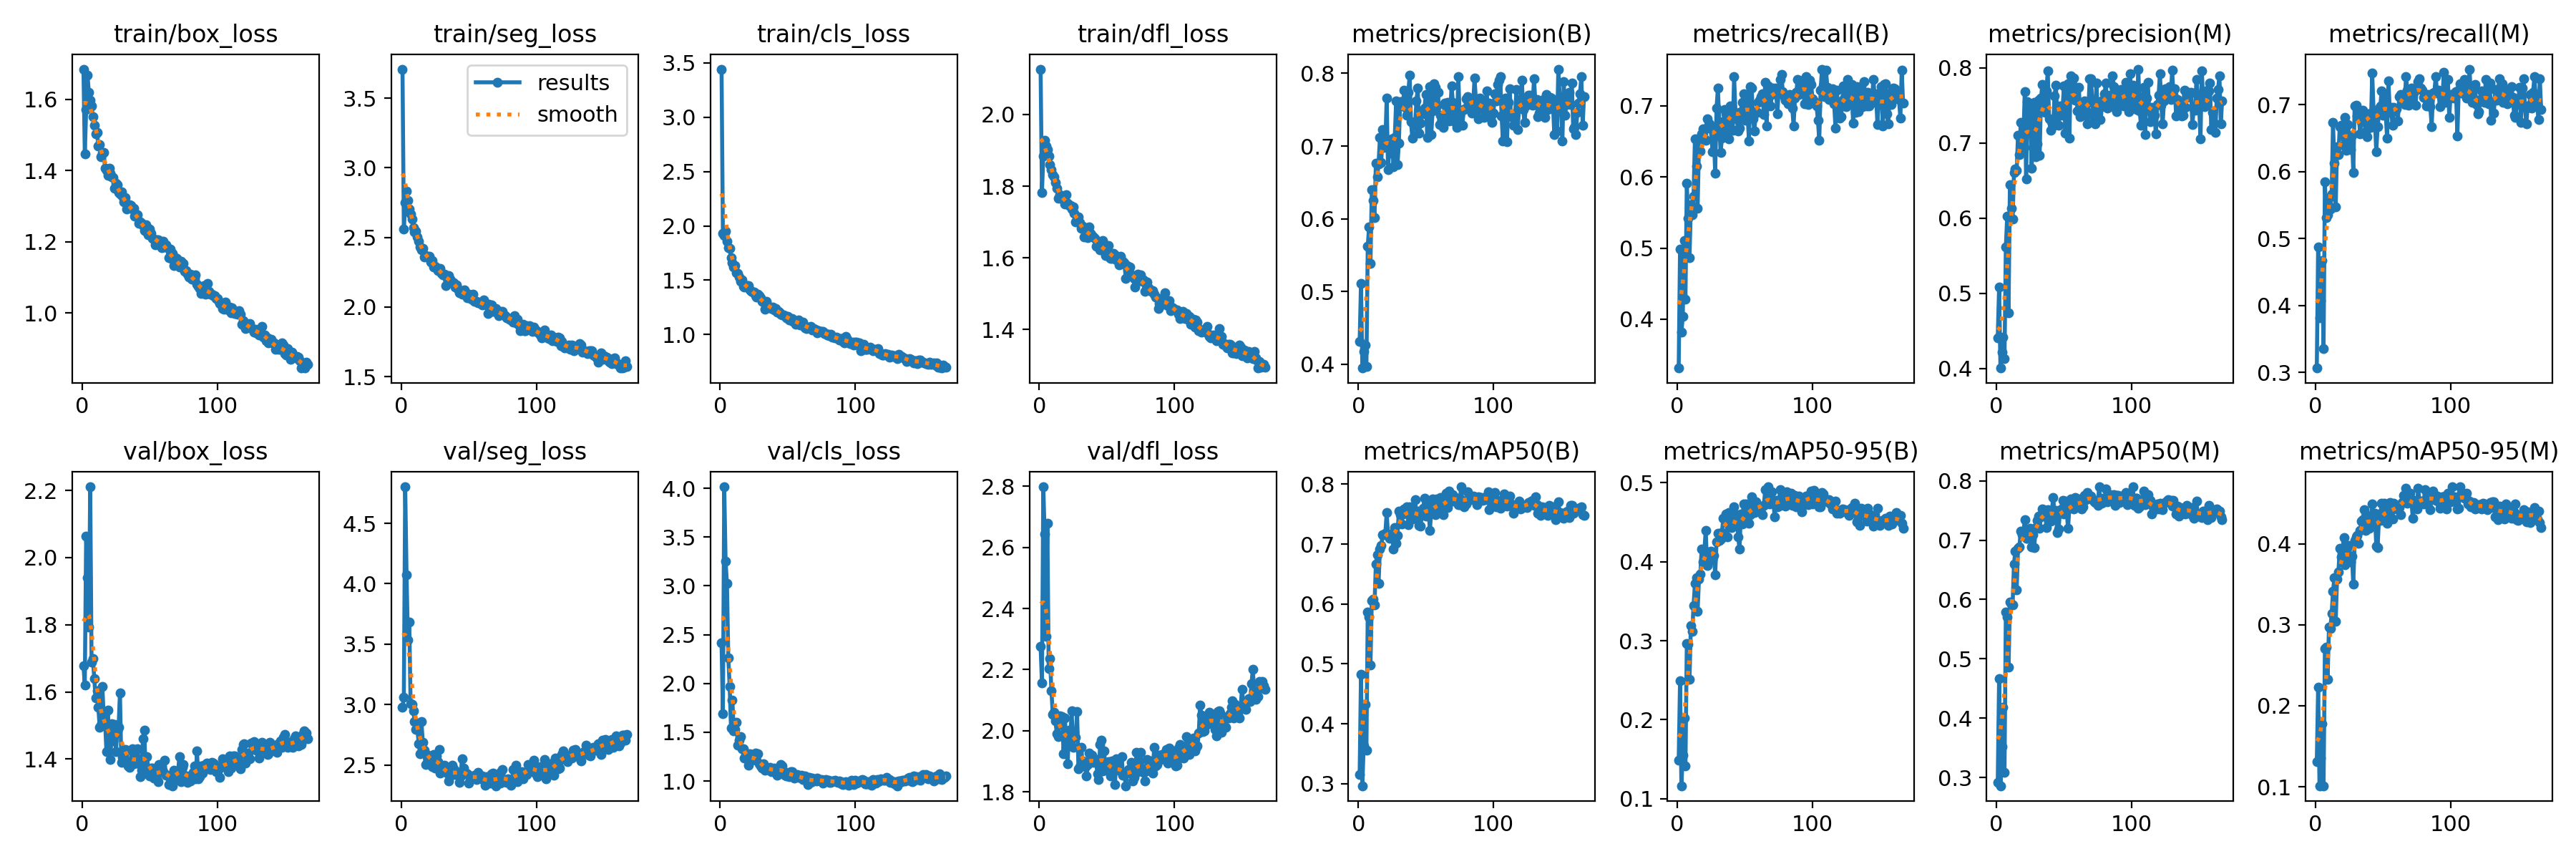

The file beside this chart, header and first rows:
epoch, time, train/box_loss, train/seg_loss, train/cls_loss, train/dfl_loss, metrics/precision(B), metrics/recall(B), metrics/mAP50(B), metrics/mAP50-95(B), metrics/precision(M), metrics/recall(M), metrics/mAP50(M), metrics/mAP50-95(M), val/box_loss, val/seg_loss, val/cls_loss, val/dfl_loss, lr/pg0, lr/pg1, lr/pg2
1, 94.01, 1.685, 3.709, 3.442, 2.127, 0.431, 0.3312, 0.315, 0.1488, 0.4413, 0.3063, 0.2916, 0.1309, 1.678, 2.978, 2.413, 2.276, 0.003308, 0.003308, 0.003308
2, 166.9, 1.447, 2.562, 1.928, 1.782, 0.5113, 0.4984, 0.4832, 0.249, 0.5084, 0.4875, 0.4666, 0.2228, 1.62, 3.06, 1.693, 2.156, 0.006635, 0.006635, 0.006635
3, 238.6, 1.57, 2.748, 1.91, 1.883, 0.3948, 0.3812, 0.2967, 0.1163, 0.4007, 0.3812, 0.2864, 0.1012, 2.065, 4.802, 4.015, 2.799, 0.009955, 0.009955, 0.009955
4, 309.3, 1.667, 2.83, 1.948, 1.929, 0.4176, 0.4034, 0.3635, 0.1548, 0.4214, 0.4073, 0.3519, 0.1352, 1.941, 4.076, 3.25, 2.643, 0.00997, 0.00997, 0.00997
5, 380.1, 1.62, 2.766, 1.857, 1.912, 0.4269, 0.511, 0.4328, 0.2024, 0.4416, 0.4672, 0.4189, 0.1776, 1.793, 3.537, 3.022, 2.309, 0.00996, 0.00996, 0.00996
6, 450.9, 1.597, 2.704, 1.797, 1.901, 0.3973, 0.4281, 0.3565, 0.1416, 0.4135, 0.3349, 0.3093, 0.1013, 2.211, 3.684, 2.264, 2.68, 0.00995, 0.00995, 0.00995
7, 521.6, 1.582, 2.668, 1.794, 1.885, 0.5624, 0.5906, 0.5869, 0.296, 0.5623, 0.5844, 0.5793, 0.2704, 1.688, 3.01, 1.969, 2.204, 0.009941, 0.009941, 0.009941
8, 592.9, 1.551, 2.632, 1.708, 1.861, 0.5891, 0.5422, 0.5784, 0.2957, 0.6028, 0.5312, 0.5707, 0.272, 1.699, 3.003, 1.542, 2.236, 0.009931, 0.009931, 0.009931
9, 663.6, 1.527, 2.569, 1.66, 1.847, 0.5388, 0.4859, 0.4986, 0.2514, 0.4742, 0.5359, 0.4861, 0.2328, 1.639, 2.95, 1.832, 2.131, 0.009921, 0.009921, 0.009921
10, 734.2, 1.503, 2.541, 1.623, 1.831, 0.6398, 0.5609, 0.6061, 0.3189, 0.6446, 0.5609, 0.5958, 0.2968, 1.581, 2.861, 1.514, 2.055, 0.009911, 0.009911, 0.009911
11, 805.5, 1.507, 2.544, 1.634, 1.826, 0.6255, 0.5469, 0.6076, 0.3119, 0.6128, 0.5441, 0.592, 0.2952, 1.603, 2.793, 1.527, 2.06, 0.009901, 0.009901, 0.009901
12, 876.2, 1.469, 2.504, 1.57, 1.809, 0.6014, 0.5734, 0.5979, 0.3444, 0.5986, 0.5662, 0.5914, 0.3136, 1.553, 2.802, 1.602, 2.032, 0.009891, 0.009891, 0.009891
13, 947.5, 1.473, 2.47, 1.562, 1.795, 0.6762, 0.6531, 0.6665, 0.3722, 0.661, 0.6734, 0.6596, 0.3413, 1.495, 2.678, 1.364, 1.99, 0.009881, 0.009881, 0.009881
14, 1018, 1.439, 2.432, 1.528, 1.766, 0.6575, 0.6156, 0.6822, 0.3795, 0.6653, 0.6119, 0.6818, 0.3576, 1.5, 2.595, 1.419, 1.981, 0.009871, 0.009871, 0.009871
15, 1089, 1.449, 2.411, 1.49, 1.777, 0.6751, 0.5563, 0.6344, 0.337, 0.6637, 0.5469, 0.6163, 0.3039, 1.616, 2.862, 1.457, 2.05, 0.009861, 0.009861, 0.009861
16, 1160, 1.451, 2.421, 1.501, 1.765, 0.7117, 0.6441, 0.6921, 0.3784, 0.7107, 0.6375, 0.6858, 0.3567, 1.522, 2.691, 1.329, 2.029, 0.009851, 0.009851, 0.009851
17, 1230, 1.406, 2.361, 1.441, 1.765, 0.6775, 0.6359, 0.6974, 0.3845, 0.6851, 0.6254, 0.688, 0.3655, 1.512, 2.624, 1.329, 2.046, 0.009842, 0.009842, 0.009842
18, 1301, 1.401, 2.37, 1.44, 1.767, 0.7228, 0.66, 0.7158, 0.4159, 0.7271, 0.6672, 0.7153, 0.3946, 1.423, 2.505, 1.233, 1.925, 0.009832, 0.009832, 0.009832
19, 1372, 1.386, 2.36, 1.442, 1.75, 0.6978, 0.6672, 0.7151, 0.3998, 0.6883, 0.6692, 0.7095, 0.384, 1.545, 2.58, 1.283, 2.042, 0.009822, 0.009822, 0.009822
20, 1443, 1.407, 2.359, 1.451, 1.776, 0.7024, 0.6531, 0.7177, 0.4139, 0.708, 0.6555, 0.7132, 0.3899, 1.454, 2.58, 1.228, 1.945, 0.009812, 0.009812, 0.009812
21, 1513, 1.392, 2.363, 1.454, 1.752, 0.7661, 0.6516, 0.752, 0.4398, 0.7686, 0.6391, 0.7338, 0.4079, 1.398, 2.549, 1.163, 1.893, 0.009802, 0.009802, 0.009802
22, 1584, 1.383, 2.323, 1.408, 1.746, 0.6678, 0.6816, 0.7155, 0.3948, 0.6525, 0.6813, 0.7033, 0.3743, 1.504, 2.552, 1.275, 2.001, 0.009792, 0.009792, 0.009792
23, 1654, 1.381, 2.336, 1.395, 1.746, 0.6994, 0.6725, 0.7101, 0.4078, 0.7554, 0.6322, 0.7027, 0.3904, 1.454, 2.488, 1.212, 1.974, 0.009782, 0.009782, 0.009782
24, 1725, 1.35, 2.286, 1.394, 1.737, 0.6905, 0.675, 0.7169, 0.4094, 0.7138, 0.6703, 0.7164, 0.3839, 1.503, 2.585, 1.265, 2.064, 0.009772, 0.009772, 0.009772
25, 1795, 1.364, 2.295, 1.393, 1.742, 0.7095, 0.6672, 0.7141, 0.413, 0.7502, 0.6522, 0.7205, 0.398, 1.422, 2.476, 1.22, 1.945, 0.009762, 0.009762, 0.009762
26, 1865, 1.36, 2.282, 1.356, 1.724, 0.6716, 0.6358, 0.6914, 0.4023, 0.6663, 0.6333, 0.6888, 0.3778, 1.484, 2.576, 1.285, 1.995, 0.009753, 0.009753, 0.009753
27, 1936, 1.337, 2.264, 1.346, 1.7, 0.7123, 0.6594, 0.727, 0.4081, 0.6945, 0.6537, 0.7091, 0.3848, 1.494, 2.529, 1.212, 1.978, 0.009743, 0.009743, 0.009743
28, 2006, 1.334, 2.265, 1.368, 1.706, 0.7619, 0.6049, 0.7017, 0.3837, 0.754, 0.5986, 0.6869, 0.3497, 1.597, 2.63, 1.279, 2.063, 0.009733, 0.009733, 0.009733
29, 2077, 1.34, 2.276, 1.357, 1.714, 0.6747, 0.6967, 0.7149, 0.4251, 0.6817, 0.6984, 0.7208, 0.4038, 1.391, 2.432, 1.18, 1.876, 0.009723, 0.009723, 0.009723
30, 2147, 1.329, 2.244, 1.336, 1.699, 0.704, 0.725, 0.7552, 0.4355, 0.6986, 0.6988, 0.7338, 0.4084, 1.406, 2.472, 1.158, 1.882, 0.009713, 0.009713, 0.009713
31, 2217, 1.312, 2.231, 1.305, 1.683, 0.761, 0.6781, 0.7488, 0.4269, 0.7575, 0.6828, 0.7407, 0.4104, 1.424, 2.456, 1.133, 1.947, 0.009703, 0.009703, 0.009703
32, 2288, 1.324, 2.237, 1.297, 1.688, 0.7615, 0.6344, 0.7334, 0.4288, 0.6839, 0.6891, 0.7204, 0.4006, 1.428, 2.5, 1.174, 1.901, 0.009693, 0.009693, 0.009693
33, 2358, 1.291, 2.153, 1.232, 1.658, 0.758, 0.6547, 0.7497, 0.437, 0.7598, 0.6562, 0.7398, 0.4161, 1.427, 2.468, 1.113, 1.898, 0.009683, 0.009683, 0.009683
34, 2429, 1.298, 2.21, 1.306, 1.676, 0.7768, 0.675, 0.7581, 0.4549, 0.7783, 0.6748, 0.7522, 0.4283, 1.38, 2.434, 1.134, 1.882, 0.009673, 0.009673, 0.009673
35, 2500, 1.304, 2.227, 1.266, 1.675, 0.7529, 0.6951, 0.7579, 0.4551, 0.7482, 0.6917, 0.7516, 0.4298, 1.375, 2.37, 1.116, 1.851, 0.009663, 0.009663, 0.009663
36, 2571, 1.302, 2.202, 1.261, 1.656, 0.7427, 0.6891, 0.7616, 0.4608, 0.741, 0.6841, 0.7507, 0.4416, 1.385, 2.414, 1.121, 1.89, 0.009654, 0.009654, 0.009654
37, 2642, 1.292, 2.186, 1.248, 1.687, 0.7735, 0.6625, 0.7324, 0.431, 0.7699, 0.6594, 0.7208, 0.4168, 1.431, 2.424, 1.141, 1.926, 0.009644, 0.009644, 0.009644
38, 2712, 1.294, 2.174, 1.237, 1.668, 0.7978, 0.6534, 0.7616, 0.4623, 0.7958, 0.6516, 0.7515, 0.4349, 1.385, 2.497, 1.093, 1.92, 0.009634, 0.009634, 0.009634
39, 2782, 1.272, 2.175, 1.253, 1.662, 0.7331, 0.6995, 0.7584, 0.4538, 0.7323, 0.6859, 0.7468, 0.421, 1.404, 2.468, 1.11, 1.92, 0.009624, 0.009624, 0.009624
40, 2853, 1.278, 2.143, 1.224, 1.659, 0.7104, 0.6984, 0.7419, 0.4429, 0.7168, 0.6859, 0.7321, 0.4187, 1.388, 2.421, 1.134, 1.895, 0.009614, 0.009614, 0.009614
41, 2923, 1.275, 2.159, 1.237, 1.654, 0.7288, 0.6656, 0.7496, 0.4497, 0.7288, 0.6656, 0.7483, 0.4264, 1.43, 2.445, 1.122, 1.904, 0.009604, 0.009604, 0.009604
42, 2993, 1.251, 2.127, 1.207, 1.632, 0.7282, 0.7411, 0.7738, 0.4695, 0.7225, 0.7469, 0.7718, 0.4495, 1.394, 2.431, 1.062, 1.906, 0.009594, 0.009594, 0.009594
43, 3064, 1.255, 2.102, 1.216, 1.646, 0.7619, 0.6906, 0.7493, 0.4492, 0.7624, 0.6906, 0.7445, 0.4294, 1.347, 2.357, 1.115, 1.858, 0.009584, 0.009584, 0.009584
44, 3134, 1.251, 2.119, 1.203, 1.634, 0.78, 0.6815, 0.7546, 0.4598, 0.7773, 0.6766, 0.7503, 0.4374, 1.366, 2.413, 1.107, 1.84, 0.009574, 0.009574, 0.009574
45, 3204, 1.246, 2.091, 1.188, 1.623, 0.7178, 0.6641, 0.7311, 0.4311, 0.7378, 0.6297, 0.7132, 0.3968, 1.46, 2.552, 1.169, 1.954, 0.009564, 0.009564, 0.009564
46, 3275, 1.232, 2.097, 1.182, 1.631, 0.7315, 0.6687, 0.7295, 0.416, 0.7235, 0.6665, 0.7186, 0.3952, 1.487, 2.474, 1.157, 1.969, 0.009555, 0.009555, 0.009555
47, 3345, 1.248, 2.124, 1.183, 1.648, 0.7482, 0.6922, 0.7475, 0.4604, 0.7491, 0.6951, 0.7466, 0.4312, 1.358, 2.446, 1.104, 1.869, 0.009545, 0.009545, 0.009545
48, 3415, 1.229, 2.101, 1.172, 1.62, 0.7442, 0.7047, 0.7597, 0.4477, 0.7371, 0.6984, 0.7527, 0.429, 1.407, 2.432, 1.061, 1.933, 0.009535, 0.009535, 0.009535
49, 3485, 1.22, 2.066, 1.156, 1.606, 0.7524, 0.7169, 0.7766, 0.4728, 0.747, 0.7203, 0.7672, 0.4497, 1.369, 2.431, 1.05, 1.879, 0.009525, 0.009525, 0.009525
50, 3556, 1.236, 2.09, 1.165, 1.629, 0.7711, 0.6792, 0.7467, 0.4567, 0.7765, 0.6838, 0.7442, 0.4405, 1.349, 2.354, 1.071, 1.894, 0.009515, 0.009515, 0.009515
51, 3626, 1.223, 2.085, 1.134, 1.634, 0.7114, 0.7156, 0.7699, 0.4729, 0.7133, 0.7156, 0.7654, 0.4498, 1.373, 2.381, 1.048, 1.9, 0.009505, 0.009505, 0.009505
52, 3697, 1.209, 2.057, 1.143, 1.601, 0.7621, 0.6859, 0.7556, 0.4556, 0.7598, 0.6859, 0.7505, 0.4329, 1.373, 2.402, 1.096, 1.885, 0.009495, 0.009495, 0.009495
53, 3767, 1.208, 2.09, 1.146, 1.599, 0.7821, 0.6506, 0.7233, 0.4487, 0.7792, 0.65, 0.7193, 0.4249, 1.342, 2.395, 1.099, 1.851, 0.009485, 0.009485, 0.009485
54, 3837, 1.191, 2.043, 1.123, 1.599, 0.7162, 0.7266, 0.7566, 0.4597, 0.7062, 0.7359, 0.7547, 0.4382, 1.363, 2.414, 1.067, 1.901, 0.009475, 0.009475, 0.009475
55, 3907, 1.206, 2.043, 1.13, 1.612, 0.7481, 0.725, 0.7748, 0.4821, 0.7894, 0.691, 0.7695, 0.4506, 1.34, 2.413, 1.029, 1.876, 0.009465, 0.009465, 0.009465
56, 3979, 1.205, 2.043, 1.097, 1.609, 0.7857, 0.6818, 0.7599, 0.468, 0.778, 0.6955, 0.7589, 0.4439, 1.332, 2.381, 1.042, 1.823, 0.009456, 0.009456, 0.009456
57, 4049, 1.205, 2.033, 1.1, 1.594, 0.7812, 0.6641, 0.7496, 0.4624, 0.7867, 0.6687, 0.7526, 0.4302, 1.383, 2.438, 1.069, 1.908, 0.009446, 0.009446, 0.009446
58, 4119, 1.201, 2.029, 1.132, 1.599, 0.7555, 0.6922, 0.7751, 0.4759, 0.7569, 0.6958, 0.7724, 0.4499, 1.363, 2.4, 1.036, 1.875, 0.009436, 0.009436, 0.009436
59, 4190, 1.183, 2.025, 1.088, 1.581, 0.7742, 0.691, 0.7702, 0.4713, 0.7742, 0.691, 0.7655, 0.4466, 1.369, 2.391, 1.037, 1.872, 0.009426, 0.009426, 0.009426
60, 4260, 1.203, 2.017, 1.111, 1.604, 0.7298, 0.7047, 0.7622, 0.4651, 0.7432, 0.6937, 0.7581, 0.4431, 1.363, 2.408, 1.062, 1.868, 0.009416, 0.009416, 0.009416
... 107 more rows
